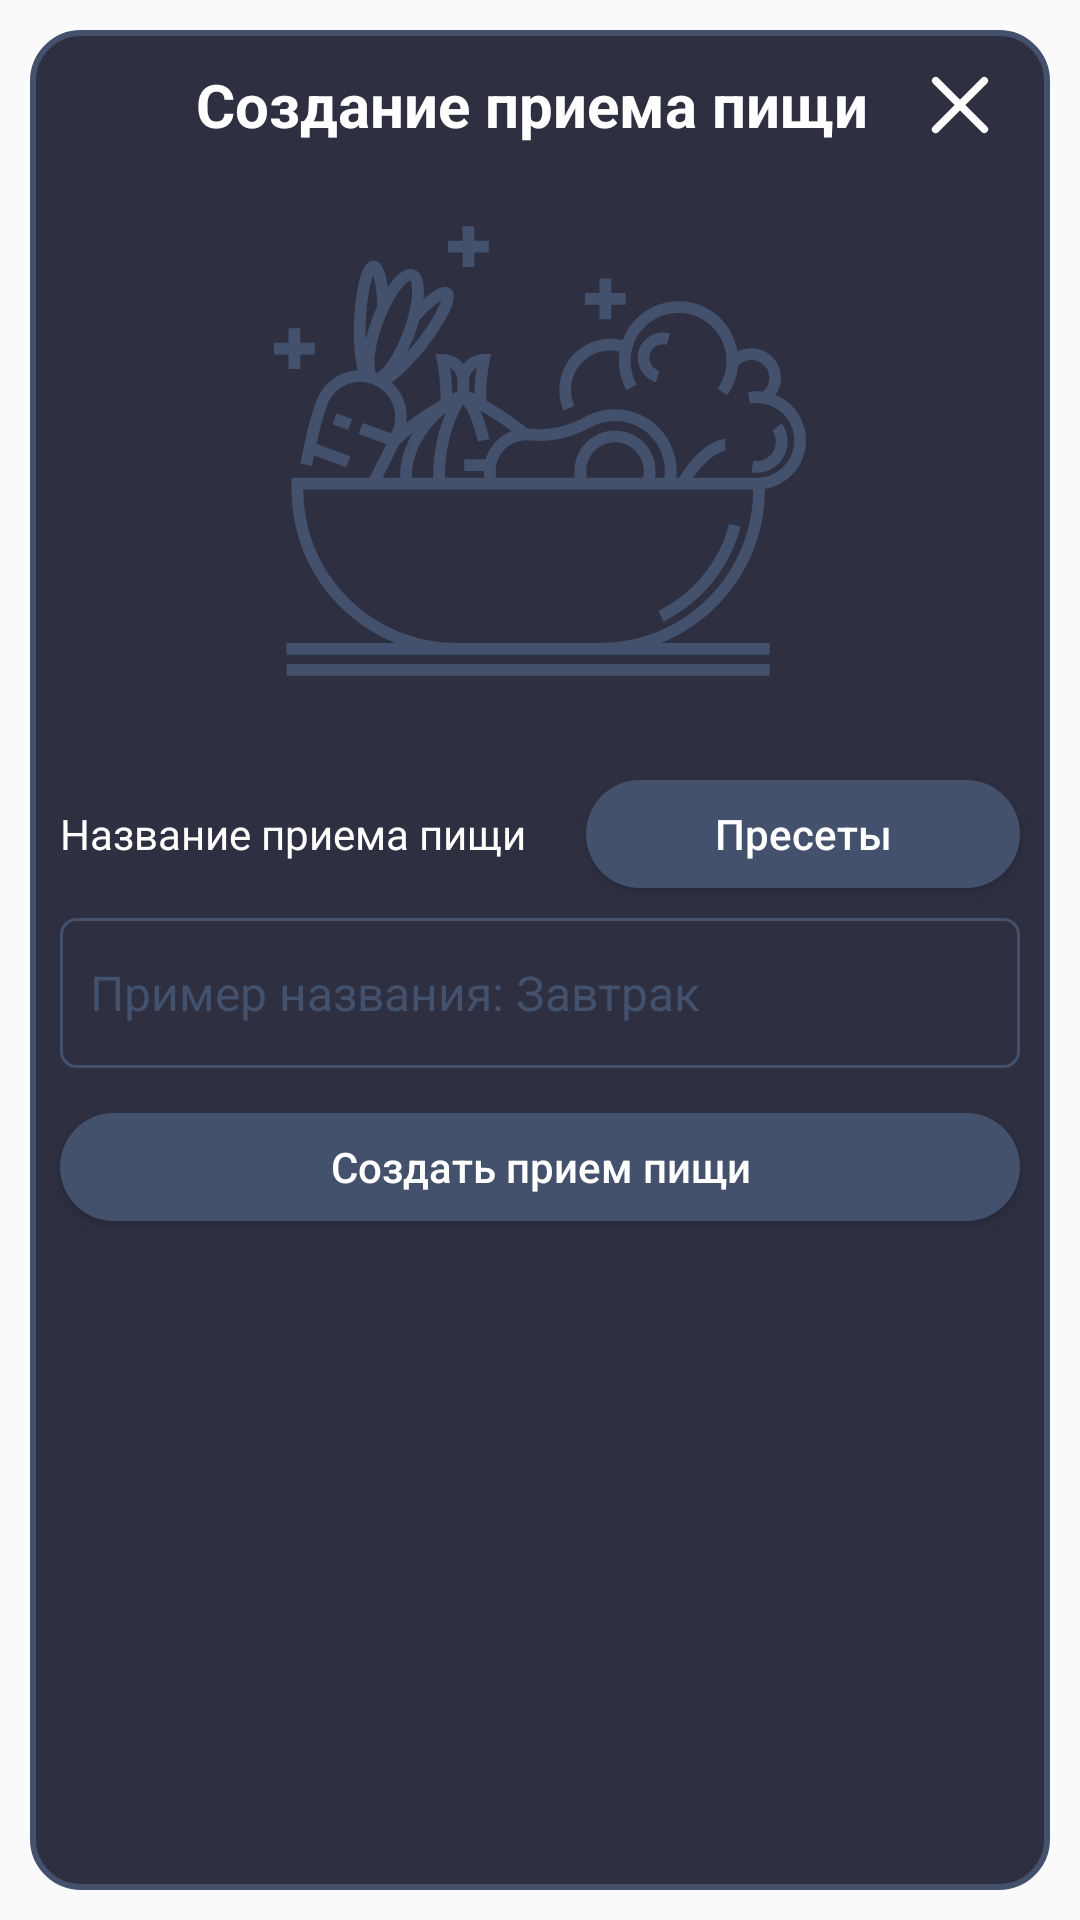

Reconstruct the res/layout file that produces this screen, plus the resources it refers to.
<!-- AndroidManifest.xml: application theme Theme.WorkoutApp -->
<!-- res/layout/add_meal_dialog.xml -->
<?xml version="1.0" encoding="utf-8"?>
<androidx.constraintlayout.widget.ConstraintLayout
    xmlns:android="http://schemas.android.com/apk/res/android"
    xmlns:app="http://schemas.android.com/apk/res-auto"
    xmlns:tools="http://schemas.android.com/tools"
    android:layout_width="match_parent"
    android:layout_height="wrap_content"

    android:padding="10dp">
    <LinearLayout
        android:layout_width="match_parent"
        android:background="@drawable/card_border"
        android:layout_height="match_parent">

        <androidx.constraintlayout.widget.ConstraintLayout
            android:layout_width="match_parent"
            android:layout_height="match_parent"
            android:layout_marginBottom="30dp">


            <ImageButton
                android:id="@+id/imageButtonBack1"
                android:layout_width="30dp"
                android:layout_height="30dp"
                android:background="@drawable/ic_close_foreground"
                android:layout_marginRight="15dp"
                android:layout_marginTop="10dp"
                app:layout_constraintEnd_toEndOf="parent"
                app:layout_constraintTop_toTopOf="parent">

            </ImageButton>

            <TextView
                android:id="@+id/textView1"
                android:layout_width="wrap_content"
                android:layout_height="30dp"
                android:layout_marginRight="-40dp"
                android:layout_marginTop="10dp"
                android:gravity="start|center"
                android:text="Создание приема пищи"
                android:textColor="@color/white"
                android:textSize="20sp"
                android:textStyle="bold"
                app:layout_constraintEnd_toStartOf="@+id/imageButtonBack1"
                app:layout_constraintStart_toStartOf="parent"
                app:layout_constraintTop_toTopOf="parent">

            </TextView>

            <ImageView
                android:id="@+id/imageView"
                android:layout_width="200dp"
                android:layout_height="200dp"
                android:background="@drawable/immage_eat_foreground"
                app:layout_constraintEnd_toEndOf="parent"
                app:layout_constraintStart_toStartOf="parent"
                app:layout_constraintTop_toBottomOf="@+id/textView1">

            </ImageView>

            <TextView
                android:id="@+id/textView2"
                android:layout_width="wrap_content"
                android:layout_height="36dp"
                android:layout_marginStart="10dp"
                android:layout_marginTop="10dp"
                android:gravity="start|center"
                android:text="Название приема пищи"
                android:textColor="@color/white"
                app:layout_constraintStart_toStartOf="parent"
                app:layout_constraintTop_toBottomOf="@+id/imageView">

            </TextView>

            <Button
                android:id="@+id/presetsMealBtn"
                android:layout_width="0dp"
                android:layout_height="36dp"
                android:layout_marginStart="20dp"
                android:layout_marginTop="10dp"
                android:layout_marginEnd="10dp"
                android:layout_marginBottom="10dp"
                android:background="@drawable/btn_2"
                android:text="Пресеты"
                android:textAllCaps="false"
                android:textColor="@color/white"
                app:layout_constraintBottom_toTopOf="@+id/editText"
                app:layout_constraintEnd_toEndOf="parent"
                app:layout_constraintStart_toEndOf="@+id/textView2"
                app:layout_constraintTop_toBottomOf="@+id/imageView">

            </Button>

            <EditText
                android:id="@+id/editText"
                android:layout_width="match_parent"
                android:layout_height="50dp"
                android:layout_marginStart="10dp"
                android:layout_marginEnd="10dp"
                android:layout_marginTop="10dp"
                android:background="@drawable/edit_text_back"
                android:hint="Пример названия: Завтрак"
                android:paddingStart="10dp"
                android:textColor="@color/white"
                android:textColorHint="@color/light_gray2"
                android:textSize="16sp"
                app:layout_constraintEnd_toEndOf="parent"
                app:layout_constraintStart_toStartOf="parent"
                app:layout_constraintTop_toBottomOf="@+id/textView2">

            </EditText>


            <Button
                android:id="@+id/createWorkBtn"
                android:layout_width="match_parent"
                android:layout_height="36dp"
                android:layout_marginStart="10dp"
                android:layout_marginTop="15dp"
                android:layout_marginEnd="10dp"
                android:background="@drawable/btn_2"
                android:text="Создать прием пищи"
                android:textAllCaps="false"
                android:textColor="@color/white"
                app:layout_constraintEnd_toEndOf="parent"
                app:layout_constraintStart_toStartOf="parent"
                app:layout_constraintTop_toBottomOf="@+id/editText">

            </Button>
        </androidx.constraintlayout.widget.ConstraintLayout>
    </LinearLayout>
</androidx.constraintlayout.widget.ConstraintLayout>
<!-- resources referenced by this layout -->
<resources>
  <color name="light_gray2">#43516C</color>
  <color name="white">#FFFFFFFF</color>
  <!-- drawable btn_2 (drawable) -->
  <?xml version="1.0" encoding="utf-8"?>
  <shape android:shape="rectangle"
      xmlns:android="http://schemas.android.com/apk/res/android">
      <solid android:color="#43516C"/>
      <corners android:radius="100dp"/>
  </shape>
  <!-- drawable card_border (drawable) -->
  <?xml version="1.0" encoding="utf-8"?>
  <shape xmlns:android="http://schemas.android.com/apk/res/android">
      <solid android:color="@color/background_1" /> 
      <stroke android:color="@color/light_gray2" android:width="2dp"/> 
      <corners android:radius="16dp"/> 
  </shape>
  <!-- drawable edit_text_back (drawable) -->
  <?xml version="1.0" encoding="utf-8"?>
  <shape xmlns:android="http://schemas.android.com/apk/res/android">
      <stroke android:color="@color/light_gray2" android:width="1dp"/>
      <corners android:radius="5dp"/>
  </shape>
  <!-- drawable ic_close_foreground (drawable) -->
  <vector xmlns:android="http://schemas.android.com/apk/res/android"
      android:width="200dp"
      android:height="200dp"
      android:viewportWidth="24"
      android:viewportHeight="24">
      <path
          android:pathData="M19.207,6.207a1,1 0,0 0,-1.414 -1.414L12,10.586 6.207,4.793a1,1 0,0 0,-1.414 1.414L10.586,12l-5.793,5.793a1,1 0,1 0,1.414 1.414L12,13.414l5.793,5.793a1,1 0,0 0,1.414 -1.414L13.414,12l5.793,-5.793z"
          android:fillColor="@color/white"
          android:fillType="evenOdd"/>
  </vector>
  <!-- drawable immage_eat_foreground: vector/xml drawable (drawable, 7325 chars, omitted) -->
  <style name="Theme.WorkoutApp" parent="Base.Theme.WorkoutApp" />
  <color name="background_1">#2E3042</color>
  <style name="Base.Theme.WorkoutApp" parent="Theme.AppCompat.Light.NoActionBar">
          
          
      </style>
</resources>
